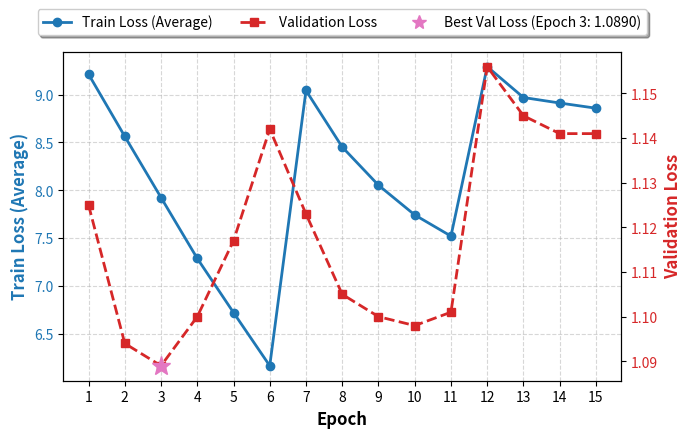

Write the Python code that produced this figure.
import matplotlib.pyplot as plt

# Data
epochs = list(range(1, 16))
train_loss = [9.2134, 8.5635, 7.9246, 7.2884, 6.7227, 6.1667, 9.0432, 8.4522, 8.0534, 7.7430, 7.5216, 9.2922, 8.9698, 8.9123, 8.8581]
val_loss = [1.1250, 1.0940, 1.0890, 1.1000, 1.1170, 1.1420, 1.1230, 1.1050, 1.1000, 1.0980, 1.1010, 1.1560, 1.1450, 1.1410, 1.1410]

# Setup plot
fig, ax1 = plt.subplots(figsize=(7, 4.5), dpi=300)

# Colors
color_train = '#1f77b4'  # Professional blue
color_val = '#d62728'    # Professional red

# Plot Train Loss (Left Axis)
ax1.set_xlabel('Epoch', fontsize=12, fontweight='bold')
ax1.set_ylabel('Train Loss (Average)', color=color_train, fontsize=12, fontweight='bold')
line1 = ax1.plot(epochs, train_loss, color=color_train, marker='o', linewidth=2, label='Train Loss (Average)')
ax1.tick_params(axis='y', labelcolor=color_train)
ax1.set_xticks(epochs)
ax1.grid(True, linestyle='--', alpha=0.5)

# Plot Validation Loss (Right Axis)
ax2 = ax1.twinx()
ax2.set_ylabel('Validation Loss', color=color_val, fontsize=12, fontweight='bold')
line2 = ax2.plot(epochs, val_loss, color=color_val, marker='s', linewidth=2, linestyle='--', label='Validation Loss')
ax2.tick_params(axis='y', labelcolor=color_val)

# Highlight Best Epoch (Epoch 3)
best_epoch = 3
best_val_loss = val_loss[best_epoch - 1]
ax2.plot(best_epoch, best_val_loss, marker='*', color='#e377c2', markersize=14, linestyle='None', label='Best Val Loss (Epoch 3: 1.0890)')

# Combine legends from both axes
lines = line1 + line2 + [plt.Line2D([0], [0], marker='*', color='#e377c2', markersize=10, linestyle='None')]
labels = [l.get_label() for l in line1 + line2] + ['Best Val Loss (Epoch 3: 1.0890)']
ax1.legend(lines, labels, loc='upper center', bbox_to_anchor=(0.5, 1.15), ncol=3, frameon=True, shadow=True)

plt.tight_layout()

# Save plot
plt.savefig('loss_curve.png', bbox_inches='tight')
plt.savefig('loss_curve.pdf', bbox_inches='tight')
print("Clean loss curve plots saved successfully as loss_curve.png and loss_curve.pdf!")
